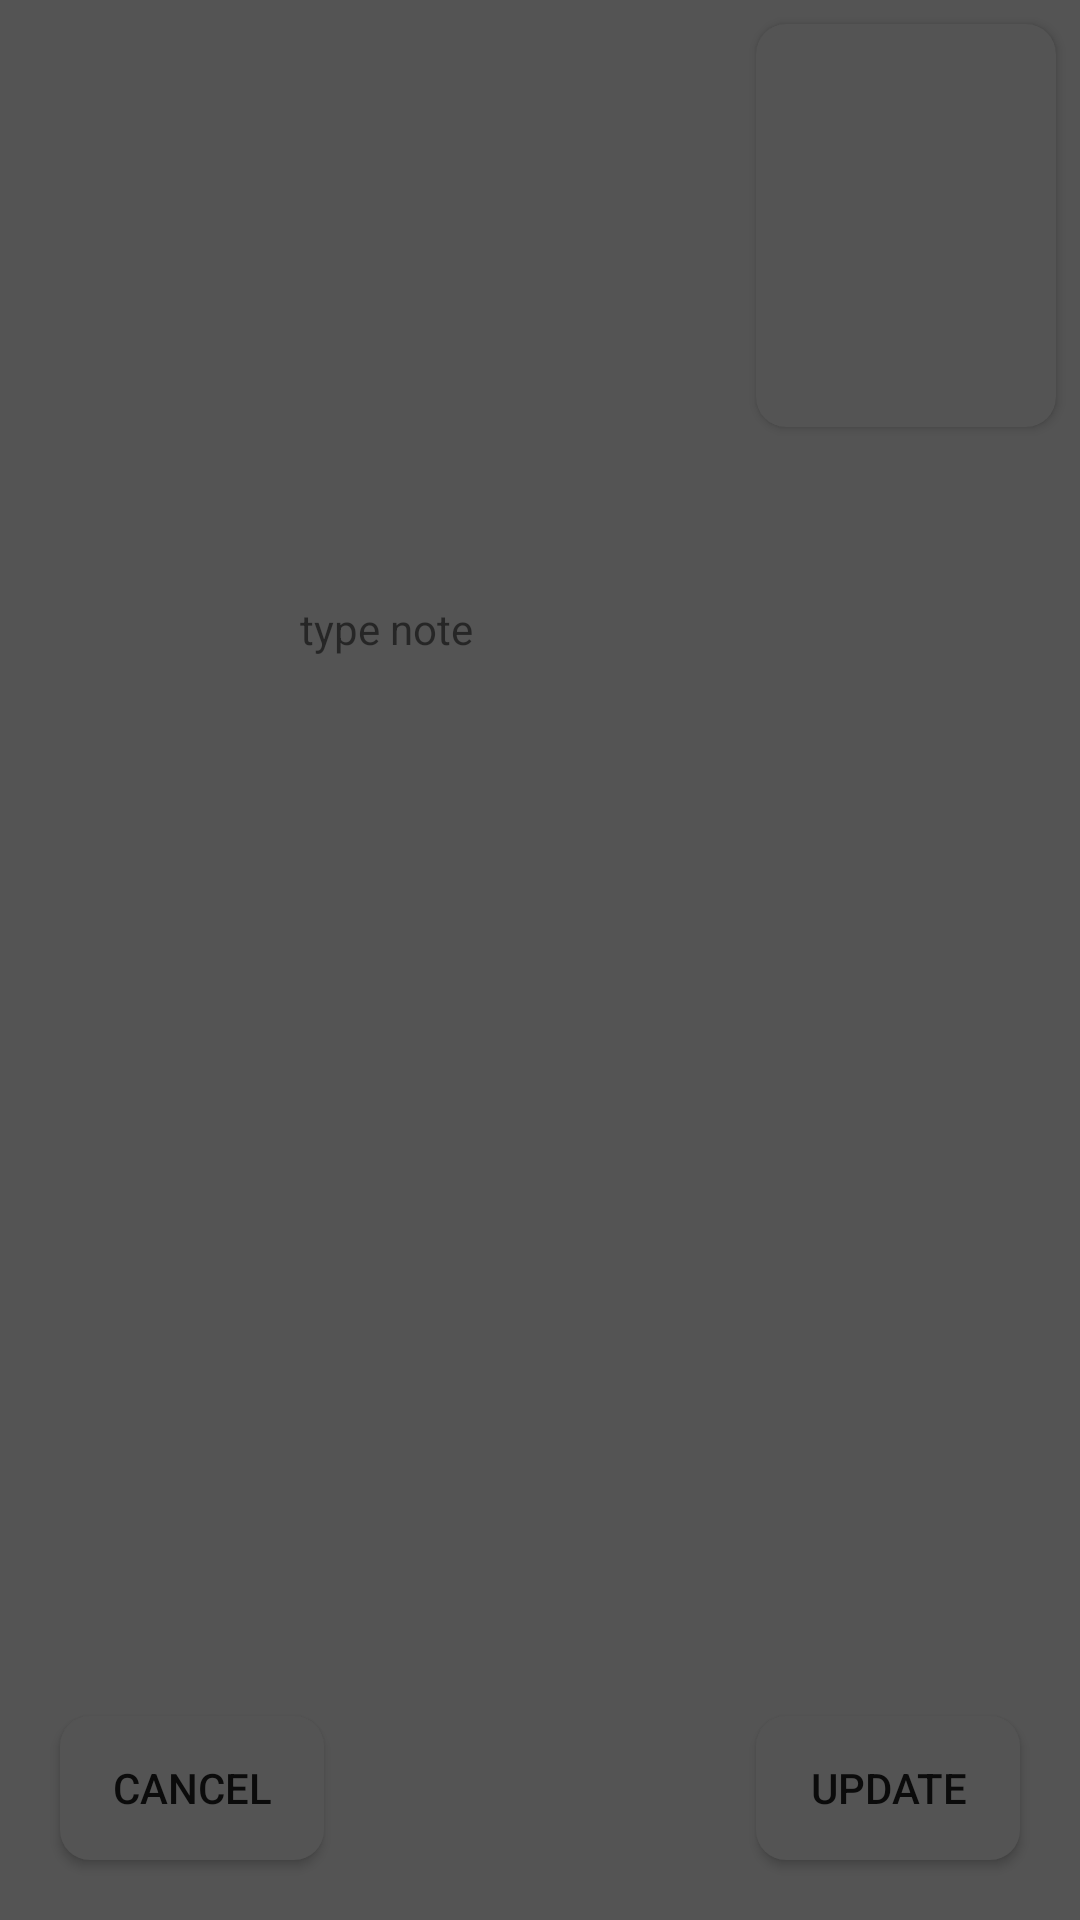

Write the Android layout XML for this screen, with the resource values it uses.
<!-- AndroidManifest.xml: activity theme Theme.Kot2 -->
<!-- res/layout/activity_read_note.xml -->
<?xml version="1.0" encoding="utf-8"?>
<androidx.coordinatorlayout.widget.CoordinatorLayout android:layout_width="match_parent"
    android:layout_height="match_parent"
    xmlns:app="http://schemas.android.com/apk/res-auto"
    android:background="@color/screens_background"
    xmlns:tools="http://schemas.android.com/tools"
    xmlns:android="http://schemas.android.com/apk/res/android">

    <androidx.cardview.widget.CardView
        android:layout_width="wrap_content"
        android:layout_gravity="end"
        android:layout_marginEnd="50dp"
        android:layout_margin="8dp"
        android:layout_marginTop="50dp"
        app:cardBackgroundColor="#545454"
        android:padding="20dp"
        app:cardCornerRadius="10dp"
        android:background="@color/screens_background"
        android:layout_marginStart="150dp"
        android:layout_height="wrap_content">
        <EditText
            android:layout_width="match_parent"
            android:textAlignment="center"
            android:gravity="center"
            android:layout_marginTop="10dp"
            android:cursorVisible="true"
            android:textCursorDrawable="@color/green_light"
            android:padding="50dp"
            android:background="@null"
            android:id="@+id/textTitle"
            android:layout_height="wrap_content"
            tools:ignore="RtlCompat" />

    </androidx.cardview.widget.CardView>

    <TextView
        android:layout_width="wrap_content"
        android:layout_marginTop="200dp"
        android:id="@+id/timeText"
        android:text="@string/type_note"
        android:layout_marginStart="100dp"
        android:layout_height="100dp"/>
    <androidx.cardview.widget.CardView
        android:layout_width="wrap_content"
        android:layout_gravity="center"
        android:layout_marginEnd="50dp"
        android:layout_margin="8dp"
        app:cardBackgroundColor="@color/screens_background"
        android:padding="50dp"
        app:cardCornerRadius="10dp"
        android:background="?selectableItemBackground"
        android:layout_marginStart="150dp"
        android:layout_height="wrap_content">
    <EditText
        android:layout_width="wrap_content"
        android:layout_gravity="center"
        android:cursorVisible="true"
        android:shadowColor="@color/black"
        android:textCursorDrawable="@color/green_light"
        android:background="@null"
        android:id="@+id/textText"
        android:layout_height="100dp"/>
    </androidx.cardview.widget.CardView>
    <Button
        android:layout_width="wrap_content"
        android:layout_gravity="bottom|end"
        android:id="@+id/btnUpdate"
        android:text="Update"
        android:background="@drawable/bg_update"
        android:layout_margin="20dp"
        android:layout_height="wrap_content"/>
    <Button
        android:layout_width="wrap_content"
        android:layout_gravity="bottom|start"
        android:id="@+id/btnCancel"
        android:text="Cancel"
        android:background="@drawable/bg_update"
        android:layout_margin="20dp"
        android:layout_height="wrap_content"/>
</androidx.coordinatorlayout.widget.CoordinatorLayout>
<!-- resources referenced by this layout -->
<resources>
  <color name="black">#FF000000</color>
  <color name="green_light">#69B64D</color>
  <color name="screens_background">#545454</color>
  <!-- drawable bg_update (drawable) -->
  <?xml version="1.0" encoding="utf-8"?>
  <shape xmlns:android="http://schemas.android.com/apk/res/android">
      <corners android:radius="10dp"/>
      <solid android:color="#545454"/>
  </shape>
  <string name="type_note">type note</string>
  <style name="Theme.Kot2" parent="Theme.AppCompat.DayNight">
          
          <item name="colorPrimary">#545454</item>
          <item name="colorPrimaryVariant">#69B64D</item>
          <item name="colorOnPrimary">#545454</item>
          
          <item name="colorSecondary">#69B64D</item>
          <item name="colorSecondaryVariant">#69B64D</item>
          <item name="android:windowBackground">#545454</item>
          <item name="colorOnSecondary">#545454</item>
          
          <item name="android:statusBarColor" tools:targetApi="l">?attr/colorPrimaryVariant</item>
          
      </style>
</resources>
